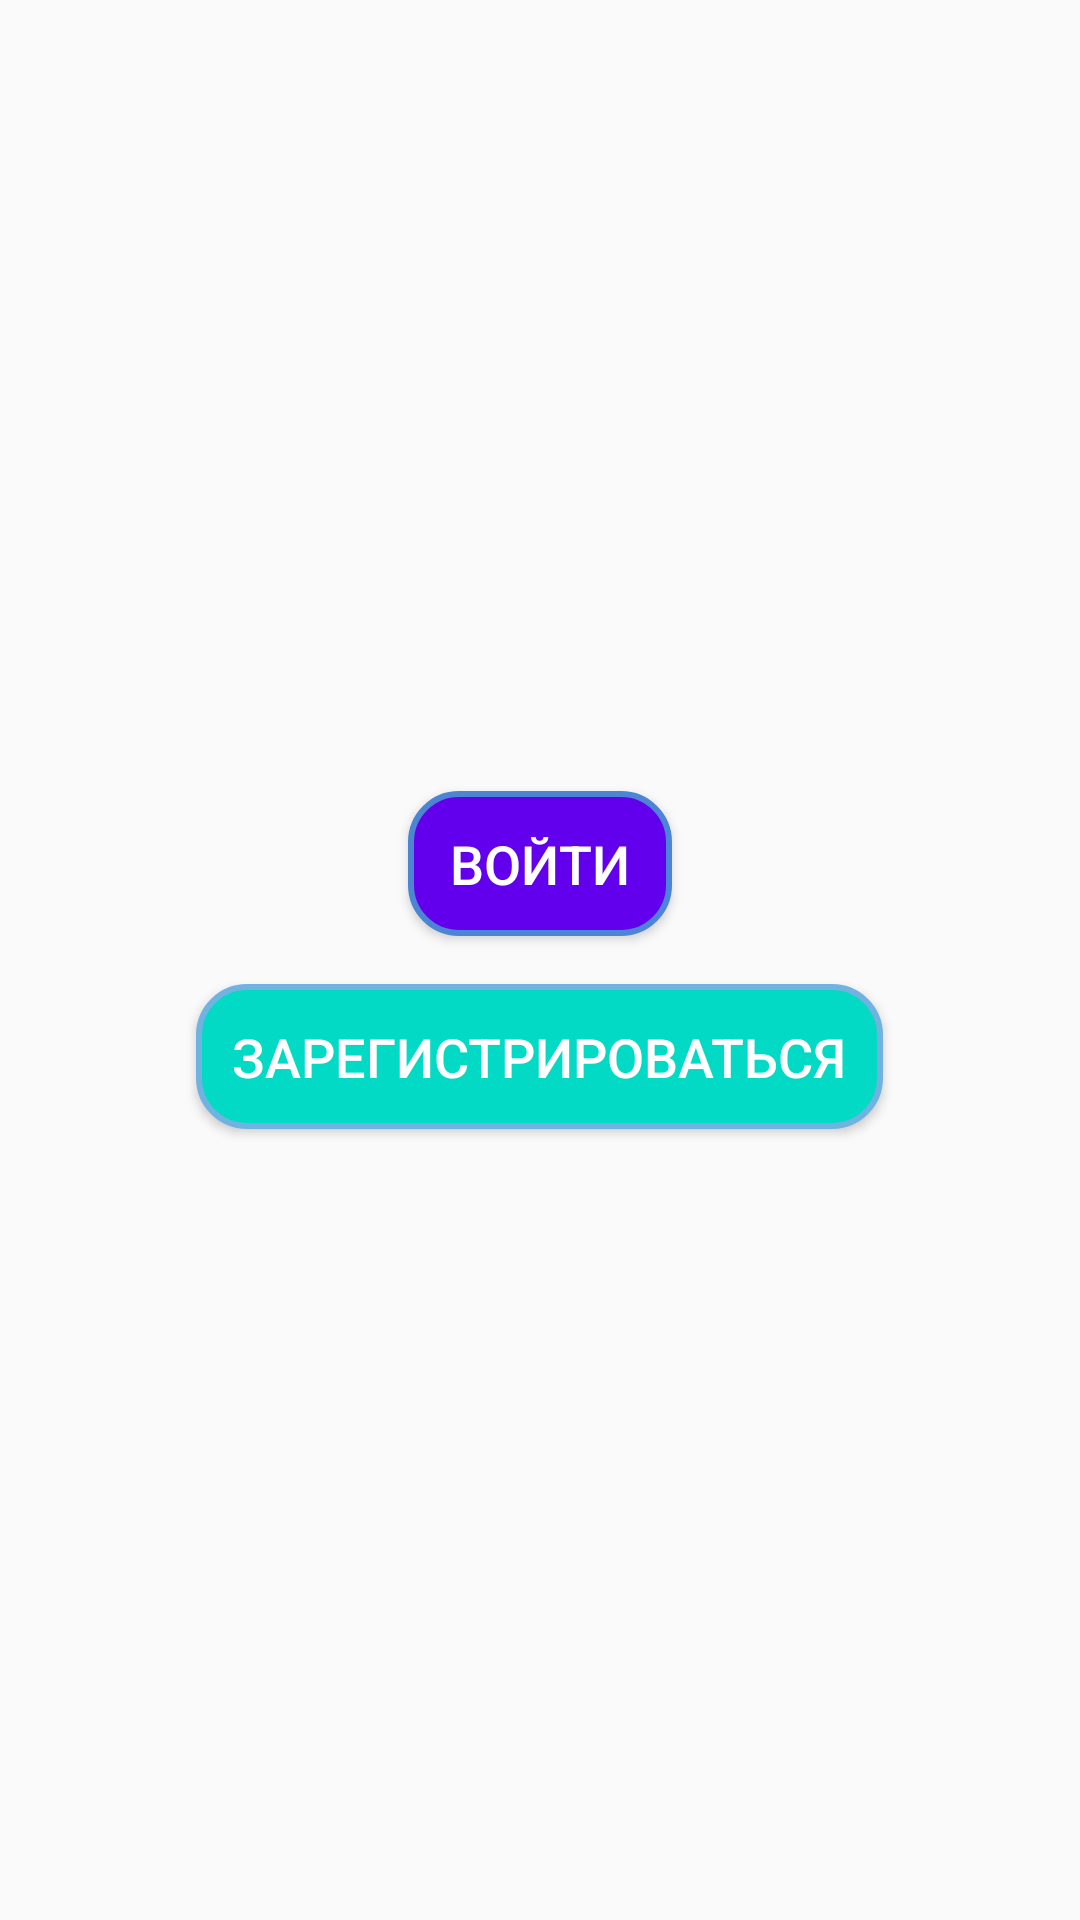

Produce the Android XML layout that renders to this screen, including the resource entries it uses.
<!-- AndroidManifest.xml: application theme Theme.AppCompat.DayNight -->
<!-- res/layout/activity_main.xml -->
<?xml version="1.0" encoding="utf-8"?>
<LinearLayout xmlns:android="http://schemas.android.com/apk/res/android"
    android:layout_width="match_parent"
    android:layout_height="match_parent"
    android:orientation="vertical"
    android:gravity="center"
    android:background="@drawable/fullhd"
    android:padding="16dp">

    
    <Button
        android:id="@+id/btnLogin"
        android:layout_width="wrap_content"
        android:layout_height="wrap_content"
        android:layout_marginBottom="16dp"
        android:text="Войти"
        android:textColor="#FFFFFF"
        android:background="@drawable/button_primary"
        android:textSize="18sp"
        android:padding="12dp" />

    
    <Button
        android:id="@+id/btnRegister"
        android:layout_width="wrap_content"
        android:layout_height="wrap_content"
        android:text="Зарегистрироваться"
        android:textColor="#FFFFFF"
        android:background="@drawable/button_accent"
        android:textSize="18sp"
        android:padding="12dp" />

</LinearLayout>
<!-- resources referenced by this layout -->
<resources>
  <!-- drawable button_accent (drawable) -->
  <shape xmlns:android="http://schemas.android.com/apk/res/android">
      <solid android:color="@color/colorAccent" />
      <corners android:radius="16dp" />
      <stroke android:width="2dp" android:color="#70b3e1" />
  </shape>
  <!-- drawable button_primary (drawable) -->
  <shape xmlns:android="http://schemas.android.com/apk/res/android">
      <solid android:color="@color/colorPrimary" />
      <corners android:radius="16dp" />
      <stroke android:width="2dp" android:color="#4b85d3" />
  </shape>
  <color name="colorAccent">#03DAC5</color>
  <color name="colorPrimary">#6200EE</color>
</resources>
